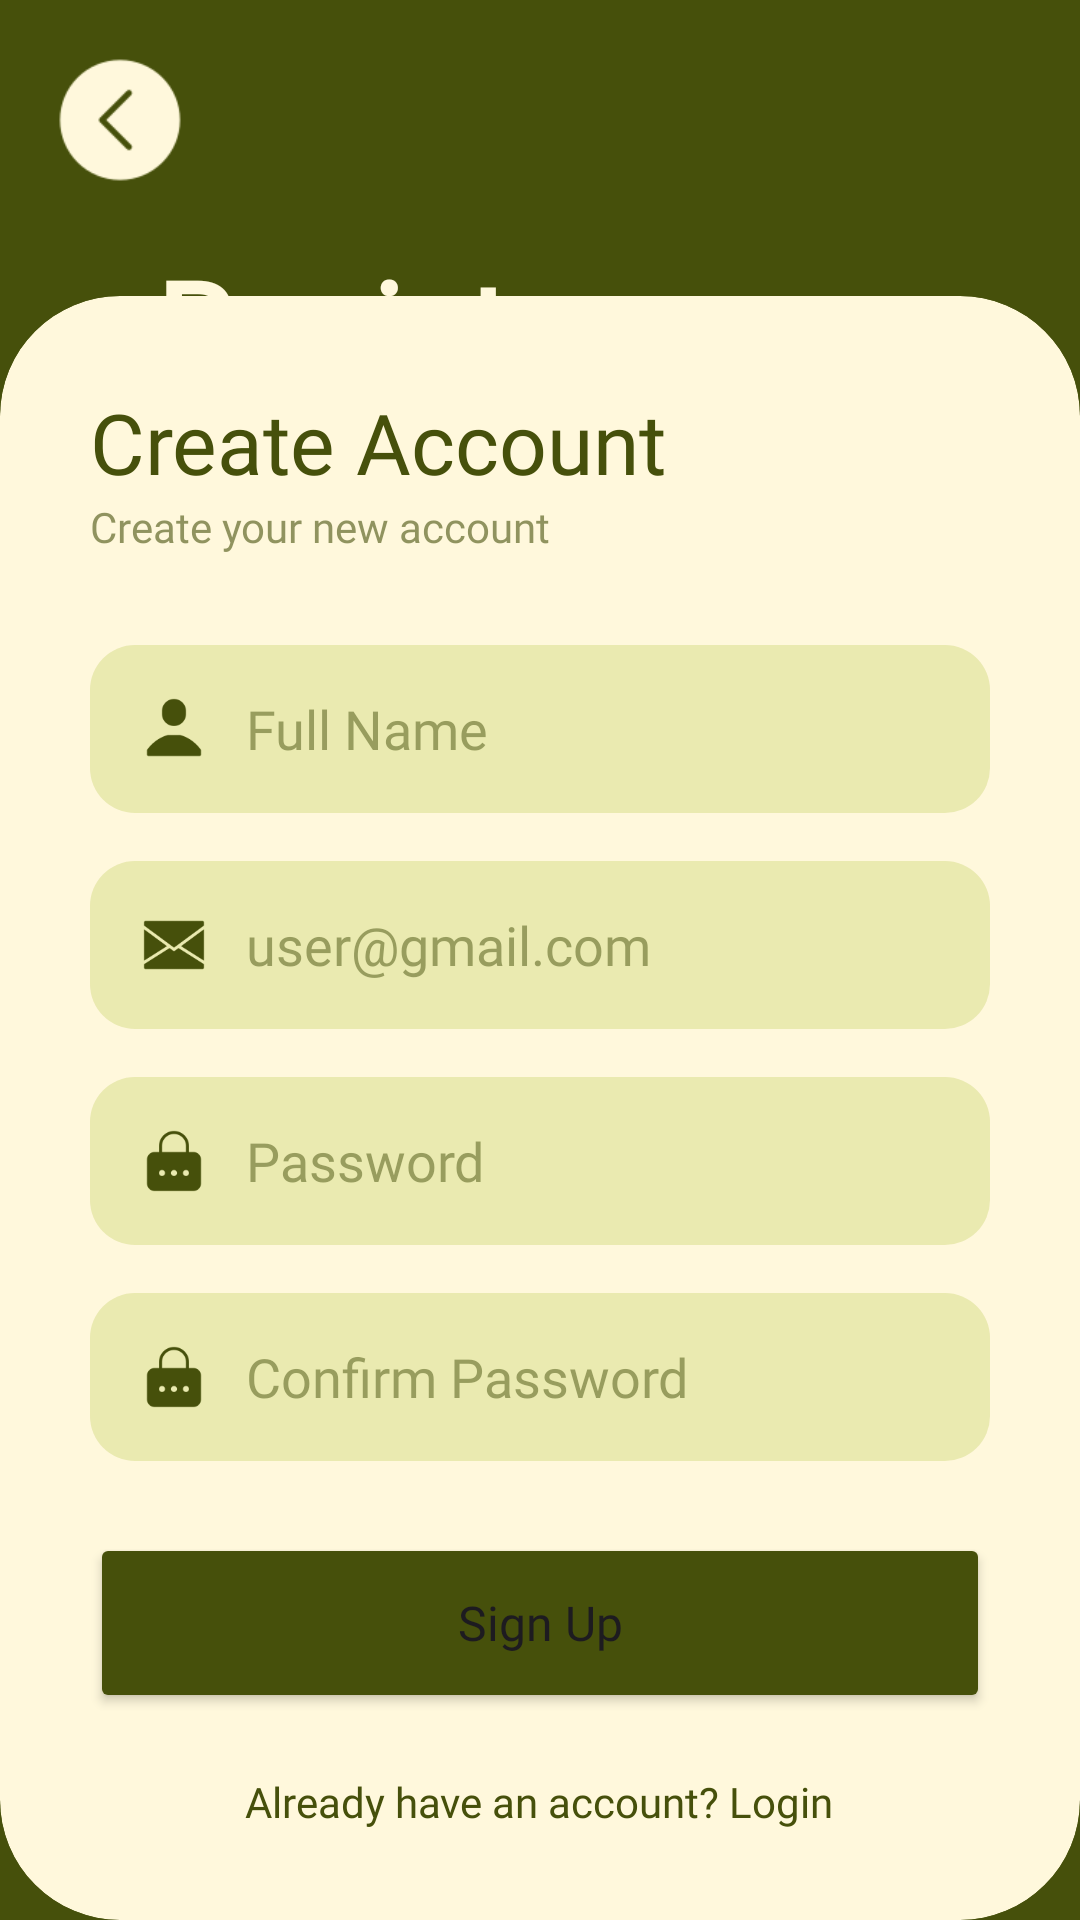

Layout XML and referenced resources for this Android screen:
<!-- AndroidManifest.xml: application theme Theme.CSIT242_Project -->
<!-- res/layout/registration_page.xml -->
<?xml version="1.0" encoding="utf-8"?>
<androidx.constraintlayout.widget.ConstraintLayout xmlns:android="http://schemas.android.com/apk/res/android"
    xmlns:app="http://schemas.android.com/apk/res-auto"
    xmlns:tools="http://schemas.android.com/tools"
    android:id="@+id/main"
    android:layout_width="match_parent"
    android:layout_height="match_parent"
    android:background="@color/green"
    tools:context=".Registration">

    
    <ImageButton
        android:id="@+id/btnBack"
        android:layout_width="48dp"
        android:layout_height="48dp"
        android:layout_marginStart="16dp"
        android:layout_marginTop="16dp"
        android:background="@drawable/back_100"
        android:backgroundTint="@color/white"
        android:contentDescription="@string/back"
        app:layout_constraintStart_toStartOf="parent"
        app:layout_constraintTop_toTopOf="parent" />

    
    <TextView
        android:id="@+id/tvRegister"
        android:layout_width="wrap_content"
        android:layout_height="wrap_content"
        android:layout_marginStart="52dp"
        android:layout_marginTop="80dp"
        android:fontFamily="@font/tiltwarp"
        android:text="@string/register"
        android:textColor="@color/white"
        android:textSize="42sp"
        android:textStyle="bold"
        app:layout_constraintStart_toStartOf="@+id/formContainer"
        app:layout_constraintTop_toTopOf="parent" />

    <androidx.cardview.widget.CardView
        android:id="@+id/formContainer"
        android:layout_width="match_parent"
        android:layout_height="wrap_content"
        app:cardBackgroundColor="@color/white"
        app:cardCornerRadius="40dp"
        app:cardElevation="0dp"
        app:layout_constraintBottom_toBottomOf="parent">

        <LinearLayout
            android:layout_width="match_parent"
            android:layout_height="wrap_content"
            android:orientation="vertical"
            android:padding="30dp">

            <TextView
                android:layout_width="wrap_content"
                android:layout_height="wrap_content"
                android:fontFamily="@font/tiltwarp"
                android:text="@string/create_account"
                android:textColor="@color/green"
                android:textSize="28sp" />

            <TextView
                android:layout_width="wrap_content"
                android:layout_height="wrap_content"
                android:layout_marginBottom="30dp"
                android:alpha="0.6"
                android:fontFamily="@font/tiltwarp"
                android:text="@string/create_account_subtitle"
                android:textColor="@color/green"
                android:textSize="14sp" />

            
            <EditText
                android:id="@+id/etRegName"
                android:layout_width="match_parent"
                android:layout_height="56dp"
                android:layout_marginBottom="16dp"
                android:background="@drawable/input_background"
                android:drawableStart="@drawable/ic_user_scaled"
                android:drawablePadding="12dp"
                android:fontFamily="@font/tiltwarp"
                android:hint="@string/full_name"
                android:inputType="textPersonName"
                android:paddingStart="16dp"
                android:paddingEnd="16dp"
                android:textColor="@color/green"
                android:textColorHint="@color/hint_green" />

            
            <EditText
                android:id="@+id/etRegEmail"
                android:layout_width="match_parent"
                android:layout_height="56dp"
                android:layout_marginBottom="16dp"
                android:background="@drawable/input_background"
                android:drawableStart="@drawable/ic_email_scaled"
                android:drawablePadding="12dp"
                android:fontFamily="@font/tiltwarp"
                android:hint="@string/email_hint"
                android:inputType="textEmailAddress"
                android:paddingStart="16dp"
                android:paddingEnd="16dp"
                android:textColor="@color/green"
                android:textColorHint="@color/hint_green" />

            
            <EditText
                android:id="@+id/etRegPassword"
                android:layout_width="match_parent"
                android:layout_height="56dp"
                android:layout_marginBottom="16dp"
                android:background="@drawable/input_background"
                android:drawableStart="@drawable/ic_password_scaled"
                android:drawablePadding="12dp"
                android:fontFamily="@font/tiltwarp"
                android:hint="@string/password"
                android:inputType="textPassword"
                android:paddingStart="16dp"
                android:paddingEnd="16dp"
                android:textColor="@color/green"
                android:textColorHint="@color/hint_green" />

            
            <EditText
                android:id="@+id/etRegConfirmPassword"
                android:layout_width="match_parent"
                android:layout_height="56dp"
                android:layout_marginBottom="24dp"
                android:background="@drawable/input_background"
                android:drawableStart="@drawable/ic_password_scaled"
                android:drawablePadding="12dp"
                android:fontFamily="@font/tiltwarp"
                android:hint="@string/confirm_password"
                android:inputType="textPassword"
                android:paddingStart="16dp"
                android:paddingEnd="16dp"
                android:textColor="@color/green"
                android:textColorHint="@color/hint_green" />

            <Button
                android:id="@+id/btnRegisterSubmit"
                android:layout_width="match_parent"
                android:layout_height="60dp"
                android:backgroundTint="@color/green"
                android:fontFamily="@font/tiltwarp"
                android:text="@string/sign_up"
                android:textAllCaps="false"
                android:textSize="16sp"
                app:cornerRadius="15dp" />

            <TextView
                android:id="@+id/tvToLogin"
                android:layout_width="wrap_content"
                android:layout_height="wrap_content"
                android:layout_gravity="center"
                android:layout_marginTop="20dp"
                android:clickable="true"
                android:focusable="true"
                android:fontFamily="@font/tiltwarp"
                android:text="@string/already_have_account"
                android:textColor="@color/text_clickable_selector" />
        </LinearLayout>
    </androidx.cardview.widget.CardView>

</androidx.constraintlayout.widget.ConstraintLayout>
<!-- resources referenced by this layout -->
<resources>
  <color name="green">#46500B</color>
  <color name="hint_green">#8046500B</color>
  <color name="white">#FFF8DC</color>
  <!-- drawable back_100: png bitmap (drawable, 1236 bytes) -->
  <!-- drawable ic_email_scaled (drawable) -->
  <layer-list xmlns:android="http://schemas.android.com/apk/res/android">
      <item
          android:drawable="@drawable/email_100"
          android:width="24dp"
          android:height="24dp"
          android:gravity="center" />
  </layer-list>
  <!-- drawable ic_password_scaled (drawable) -->
  <layer-list xmlns:android="http://schemas.android.com/apk/res/android">
      <item
          android:drawable="@drawable/password_100"
          android:width="24dp"
          android:height="24dp"
          android:gravity="center" />
  </layer-list>
  <!-- drawable ic_user_scaled (drawable) -->
  <layer-list xmlns:android="http://schemas.android.com/apk/res/android">
      <item
          android:drawable="@drawable/user_100"
          android:width="24dp"
          android:height="24dp"
          android:gravity="center" />
  </layer-list>
  <!-- drawable input_background (drawable) -->
  <?xml version="1.0" encoding="utf-8"?>
  <shape xmlns:android="http://schemas.android.com/apk/res/android">
      <solid android:color="#3397B002" /> 
      <corners android:radius="15dp" />
  </shape>
  <string name="already_have_account">Already have an account? Login</string>
  <string name="back">Back</string>
  <string name="confirm_password">Confirm Password</string>
  <string name="create_account">Create Account</string>
  <string name="create_account_subtitle">Create your new account</string>
  <string name="email_hint">user@gmail.com</string>
  <string name="full_name">Full Name</string>
  <string name="password">Password</string>
  <string name="register">Register</string>
  <string name="sign_up">Sign Up</string>
  <style name="Theme.CSIT242_Project" parent="Base.Theme.CSIT242_Project" />
  <!-- drawable email_100: png bitmap (drawable, 1794 bytes) -->
  <!-- drawable password_100: png bitmap (drawable, 1579 bytes) -->
  <!-- drawable user_100: png bitmap (drawable, 1238 bytes) -->
  <style name="Base.Theme.CSIT242_Project" parent="Theme.Material3.DayNight.NoActionBar">
          
          <item name="bottomNavigationStyle">@style/Widget.App.BottomNavigationView</item>
      </style>
  <style name="Widget.App.BottomNavigationView" parent="Widget.MaterialComponents.BottomNavigationView">
          <item name="itemActiveIndicatorStyle">@style/App.BottomNavigationView.ActiveIndicator</item>
          <item name="itemTextAppearanceActive">@style/BottomNavTextStyle</item>
          <item name="itemTextAppearanceInactive">@style/BottomNavTextStyle</item>
          <item name="itemIconTint">@color/nav_item_color</item>
          <item name="itemTextColor">@color/nav_item_color</item>
      </style>
  <style name="App.BottomNavigationView.ActiveIndicator" parent="">
          <item name="android:color">@android:color/transparent</item>
      </style>
  <style name="BottomNavTextStyle">
          <item name="android:fontFamily">@font/tiltwarp</item>
          <item name="android:textSize">12sp</item>
          <item name="fontFamily">@font/tiltwarp</item>
      </style>
</resources>
